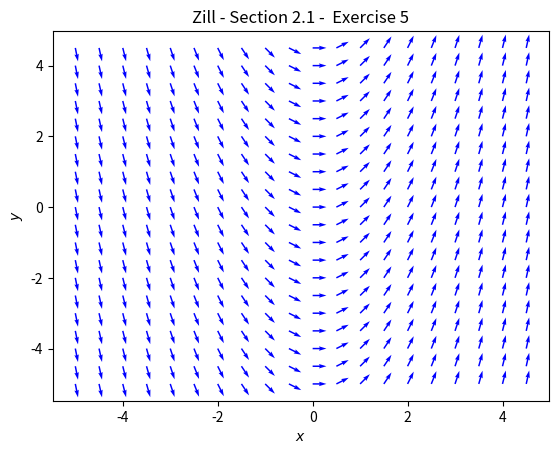

Recreate this plot in Python.
# Zill - Differential Equations with Boundary-Value Problems
# Section 2.1: Exercise 5
import matplotlib.pyplot as plt
import numpy as np

# create grid of x, y coordinates
X, Y = np.meshgrid(np.arange(-5, 5, 0.5), np.arange(-5, 5, 0.5))

# calculate U = dx/dt and V = dy/dt
U = np.ones_like(X)
V = X

# normalize vectors U, V to unit length
magnitude = np.sqrt(U**2 + V**2)
U = U/magnitude
V = V/magnitude

# plot figure and axes
fig, ax = plt.subplots()
q = ax.quiver(X, Y, U, V, color='blue')

# add title and label
plt.xlabel(r"$x$")
plt.ylabel(r"$y$")
plt.title("Zill - Section 2.1 -  Exercise 5")

# show plot
plt.show()

# save plot
fig.savefig("ch02_01_ex5.png")
